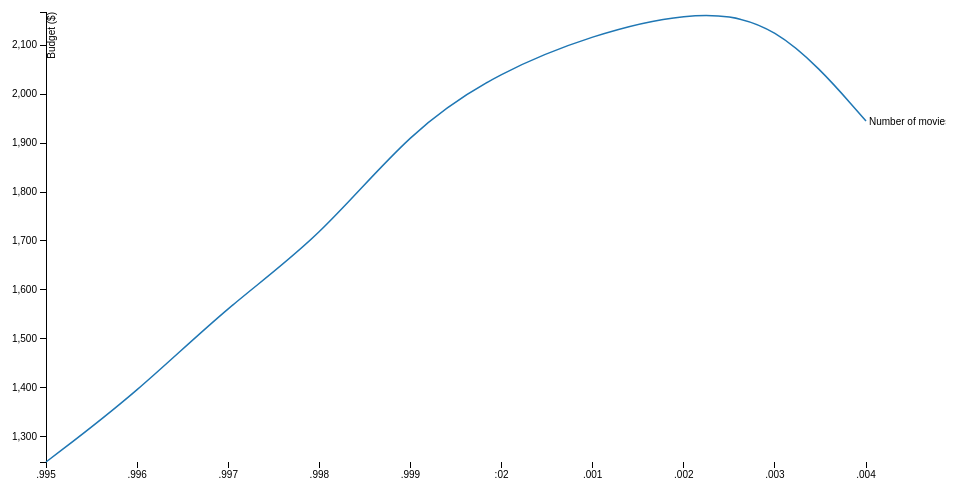
D3 v3 page, settled after 360 driven frames (6 s of simulated time); the page loaded 1 data file(s).



var margin = {top: 20, right: 80, bottom: 30, left: 60},
    width = 960 - margin.left - margin.right,
    height = 500 - margin.top - margin.bottom;

// var parseDate = d3.time.format("%Y%m%d").parse;

var x = d3.time.scale()
    .range([0, width]);

var y = d3.scale.linear()
    .range([height, 0]);

var color = d3.scale.category10();

var xAxis = d3.svg.axis()
    .scale(x)
    .orient("bottom");

var yAxis = d3.svg.axis()
    .scale(y)
    .orient("left");

var line = d3.svg.line()
    .interpolate("basis")
    .x(function(d) { return x(d.date); })
    .y(function(d) { return y(d.budget); });

var svg = d3.select("body").append("svg")
    .attr("width", width + margin.left + margin.right)
    .attr("height", height + margin.top + margin.bottom)
  .append("g")
    .attr("transform", "translate(" + margin.left + "," + margin.top + ")");

d3.csv("multiline.csv", function(error, data) {
  color.domain(d3.keys(data[0]).filter(function(key) { return key !== "year"; }));

  data.forEach(function(d) {
    d.date = d.year;
  });

  var genres = color.domain().map(function(name) {
    return {
      name: name,
      values: data.map(function(d) {
        return {date: d.date, budget: +d[name]};
      })
    };
  });

  x.domain(d3.extent(data, function(d) { console.log(d); return d.date; }));

  y.domain([
    d3.min(genres, function(c) { return d3.min(c.values, function(v) { return v.budget; }); }),
    d3.max(genres, function(c) { return d3.max(c.values, function(v) { return v.budget; }); })
  ]);

  svg.append("g")
      .attr("class", "x axis")
      .attr("transform", "translate(0," + height + ")")
      .call(xAxis);

  svg.append("g")
      .attr("class", "y axis")
      .call(yAxis)
    .append("text")
      .attr("transform", "rotate(-90)")
      .attr("y", 2)
      .attr("dy", ".71em")
      .style("text-anchor", "end")
      .text("Budget ($)");

  var genre = svg.selectAll(".genre")
      .data(genres)
    .enter().append("g")
      .attr("class", "genre");

  genre.append("path")
      .attr("class", "line")
      .attr("d", function(d) { return line(d.values); })
      .style("stroke", function(d) { return color(d.name); });

  genre.append("text")
      .datum(function(d) { return {name: d.name, value: d.values[d.values.length - 1]}; })
      .attr("transform", function(d) { return "translate(" + x(d.value.date) + "," + y(d.value.budget) + ")"; })
      .attr("x", 3)
      .attr("dy", ".35em")
      .text(function(d) { return d.name; });
});



### data: multiline.csv
year, Number of movies
1995, 1248
1996, 1390
1997, 1568
1998, 1705
1999, 1927
2000, 2048
2001, 2121
2002, 2168
2003, 2158
2004, 1945